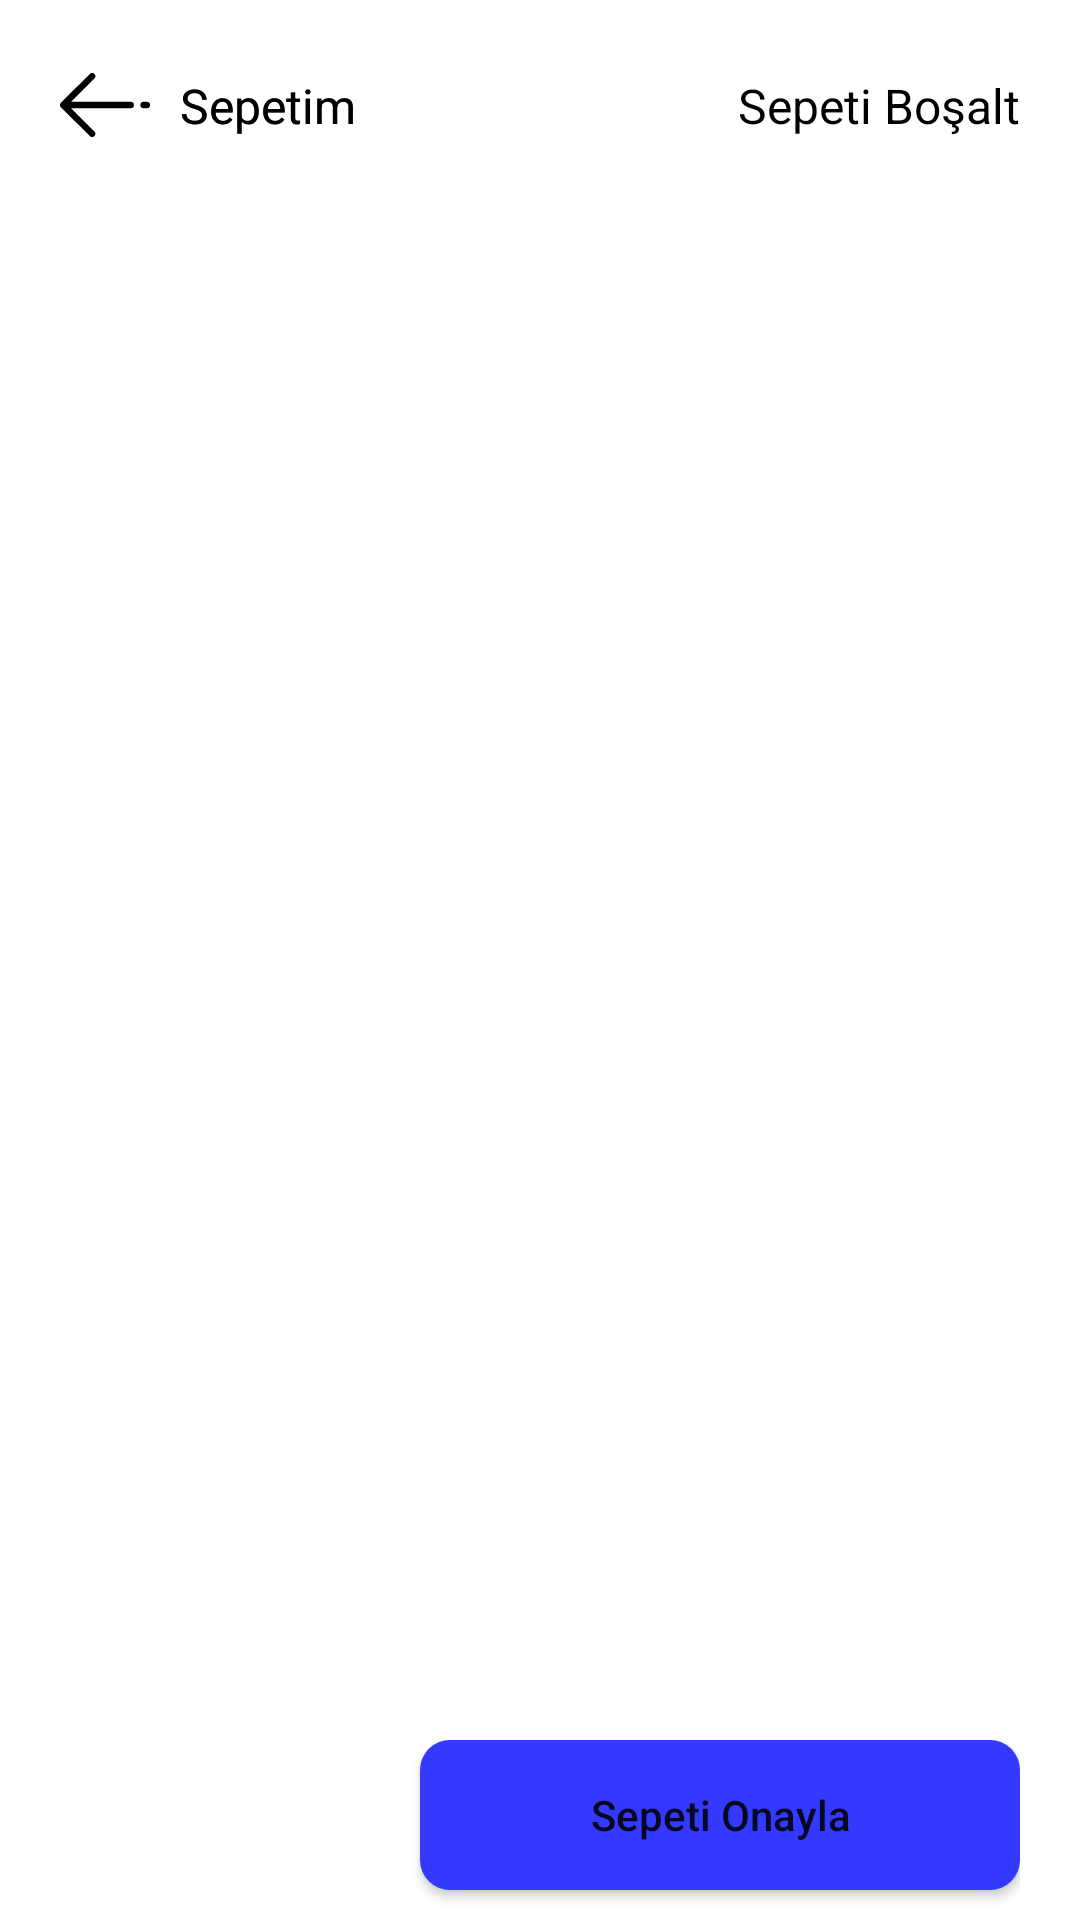

This screen was rendered from an Android layout file. Write that file and the resources it references.
<!-- AndroidManifest.xml: application theme Theme.ShopApp -->
<!-- res/layout/fragment_basket.xml -->
<?xml version="1.0" encoding="utf-8"?>
<layout xmlns:android="http://schemas.android.com/apk/res/android"
    xmlns:tools="http://schemas.android.com/tools"
    xmlns:app="http://schemas.android.com/apk/res-auto">

    <androidx.constraintlayout.widget.ConstraintLayout
        android:layout_width="match_parent"
        android:layout_height="match_parent">

        <androidx.constraintlayout.widget.ConstraintLayout
            android:id="@+id/rl_toolbar"
            android:layout_width="match_parent"
            android:layout_height="60dp"
            android:orientation="horizontal"
            android:paddingTop="10dp"
            android:paddingStart="20dp"
            android:paddingEnd="20dp"
            app:layout_constraintTop_toTopOf="parent"
            app:layout_constraintEnd_toEndOf="parent"
            app:layout_constraintStart_toStartOf="parent">

            <ImageView
                android:id="@+id/img_back"
                android:layout_width="30dp"
                android:layout_height="30dp"
                android:src="@drawable/ic_back"
                android:layout_centerVertical="true"
                app:layout_constraintTop_toTopOf="parent"
                app:layout_constraintBottom_toBottomOf="parent"
                app:layout_constraintStart_toStartOf="parent"/>

            <TextView
                android:id="@+id/tv_page_title"
                android:layout_width="wrap_content"
                android:layout_height="wrap_content"
                android:text="Sepetim"
                android:layout_centerVertical="true"
                android:textSize="16sp"
                android:textColor="@color/black"
                android:layout_marginStart="10dp"
                app:layout_constraintTop_toTopOf="parent"
                app:layout_constraintBottom_toBottomOf="parent"
                app:layout_constraintStart_toEndOf="@+id/img_back"/>

            <TextView
                android:id="@+id/tv_product_count"
                android:layout_width="wrap_content"
                android:layout_height="wrap_content"
                tools:text="1 ürün"
                android:layout_centerVertical="true"
                android:textColor="@color/black"
                android:layout_marginStart="10dp"
                app:layout_constraintTop_toBottomOf="@+id/tv_page_title"
                app:layout_constraintBottom_toBottomOf="parent"
                app:layout_constraintStart_toEndOf="@+id/img_back"/>

            <TextView
                android:layout_width="wrap_content"
                android:layout_height="wrap_content"
                android:text="@string/basket"
                android:layout_centerVertical="true"
                android:textSize="16sp"
                android:textColor="@color/black"
                android:layout_marginStart="10dp"
                app:layout_constraintTop_toTopOf="parent"
                app:layout_constraintBottom_toBottomOf="parent"
                app:layout_constraintStart_toEndOf="@+id/img_back"/>

            <TextView
                android:id="@+id/tv_clean_basket"
                android:layout_width="wrap_content"
                android:layout_height="wrap_content"
                android:text="@string/clean_basket"
                android:layout_centerVertical="true"
                android:textSize="16sp"
                android:textColor="@color/black"
                android:layout_marginStart="10dp"
                app:layout_constraintTop_toTopOf="parent"
                app:layout_constraintBottom_toBottomOf="parent"
                app:layout_constraintEnd_toEndOf="parent"/>


        </androidx.constraintlayout.widget.ConstraintLayout>

        <androidx.recyclerview.widget.RecyclerView
            android:id="@+id/rv_basket"
            android:layout_width="match_parent"
            android:layout_height="0dp"
            app:layoutManager="androidx.recyclerview.widget.GridLayoutManager"
            app:layout_constraintTop_toBottomOf="@+id/rl_toolbar"
            app:layout_constraintEnd_toEndOf="parent"
            app:layout_constraintStart_toStartOf="parent"
            app:layout_constraintBottom_toTopOf="@+id/rl_bottom"/>

        <RelativeLayout
            android:id="@+id/rl_bottom"
            android:layout_width="match_parent"
            android:layout_height="70dp"
            android:orientation="horizontal"
            android:paddingTop="10dp"
            android:paddingStart="20dp"
            android:paddingEnd="20dp"
            app:layout_constraintEnd_toEndOf="parent"
            app:layout_constraintStart_toStartOf="parent"
            app:layout_constraintBottom_toBottomOf="parent">

            <TextView
                android:id="@+id/tv_amount"
                android:layout_width="wrap_content"
                android:layout_height="wrap_content"
                tools:text="1789 TL"
                android:layout_centerVertical="true"
                android:textSize="24sp"
                android:textStyle="bold"
                android:textColor="@color/black"/>

            <Button
                android:id="@+id/btn_checkout"
                android:layout_width="200dp"
                android:layout_height="50dp"
                android:padding="5dp"
                android:text="@string/checkout"
                android:background="@drawable/button_navyblue_gradient"
                android:textAllCaps="false"
                android:src="@drawable/img_basket"
                android:layout_alignParentEnd="true"
                android:layout_centerVertical="true"/>


        </RelativeLayout>


    </androidx.constraintlayout.widget.ConstraintLayout>

</layout>
<!-- resources referenced by this layout -->
<resources>
  <color name="black">#FF000000</color>
  <!-- drawable button_navyblue_gradient (drawable) -->
  <?xml version="1.0" encoding="utf-8"?>
  <shape xmlns:android="http://schemas.android.com/apk/res/android"
      android:shape="rectangle" android:padding="10dp">
      
      <solid android:color="@color/navyblue"/>
      <corners android:radius="10dp"/>
  </shape>
  <!-- drawable ic_back (drawable) -->
  <vector xmlns:android="http://schemas.android.com/apk/res/android"
      android:width="28dp"
      android:height="20dp"
      android:viewportWidth="28.0"
      android:viewportHeight="20.0">
      <path
          android:pathData="M0.261,9.326l0.032,-0.033 9,-9a1,1 0,0 1,1.414 1.414L3.414,9H22a1,1 0,0 1,0 2H3.414l3.647,3.646 3.646,3.647c0.943,0.943 -0.471,2.357 -1.414,1.414l-4.475,-4.475 -4.475,-4.475a0.997,0.997 0,0 1,-0.12 -0.126c-0.376,-0.443 -0.272,-0.969 0.039,-1.306zM26,11a1,1 0,0 1,0 -2h1a1,1 0,0 1,0 2h-1z"
          android:fillColor="#000000"/>
  </vector>
  <string name="basket">Sepetim</string>
  <string name="checkout">Sepeti Onayla</string>
  <string name="clean_basket">Sepeti Boşalt</string>
  <style name="Theme.ShopApp" parent="Theme.MaterialComponents.Light.NoActionBar">
          <item name="windowActionBar">false</item>
          <item name="windowNoTitle">true</item>
           Primary brand color.
          
           Secondary brand color.
          
           Status bar color.
          <item name="android:statusBarColor">@color/white</item>
           Customize your theme here.
      </style>
  <color name="navyblue">#3339FF</color>
  <color name="white">#FFFFFFFF</color>
</resources>
